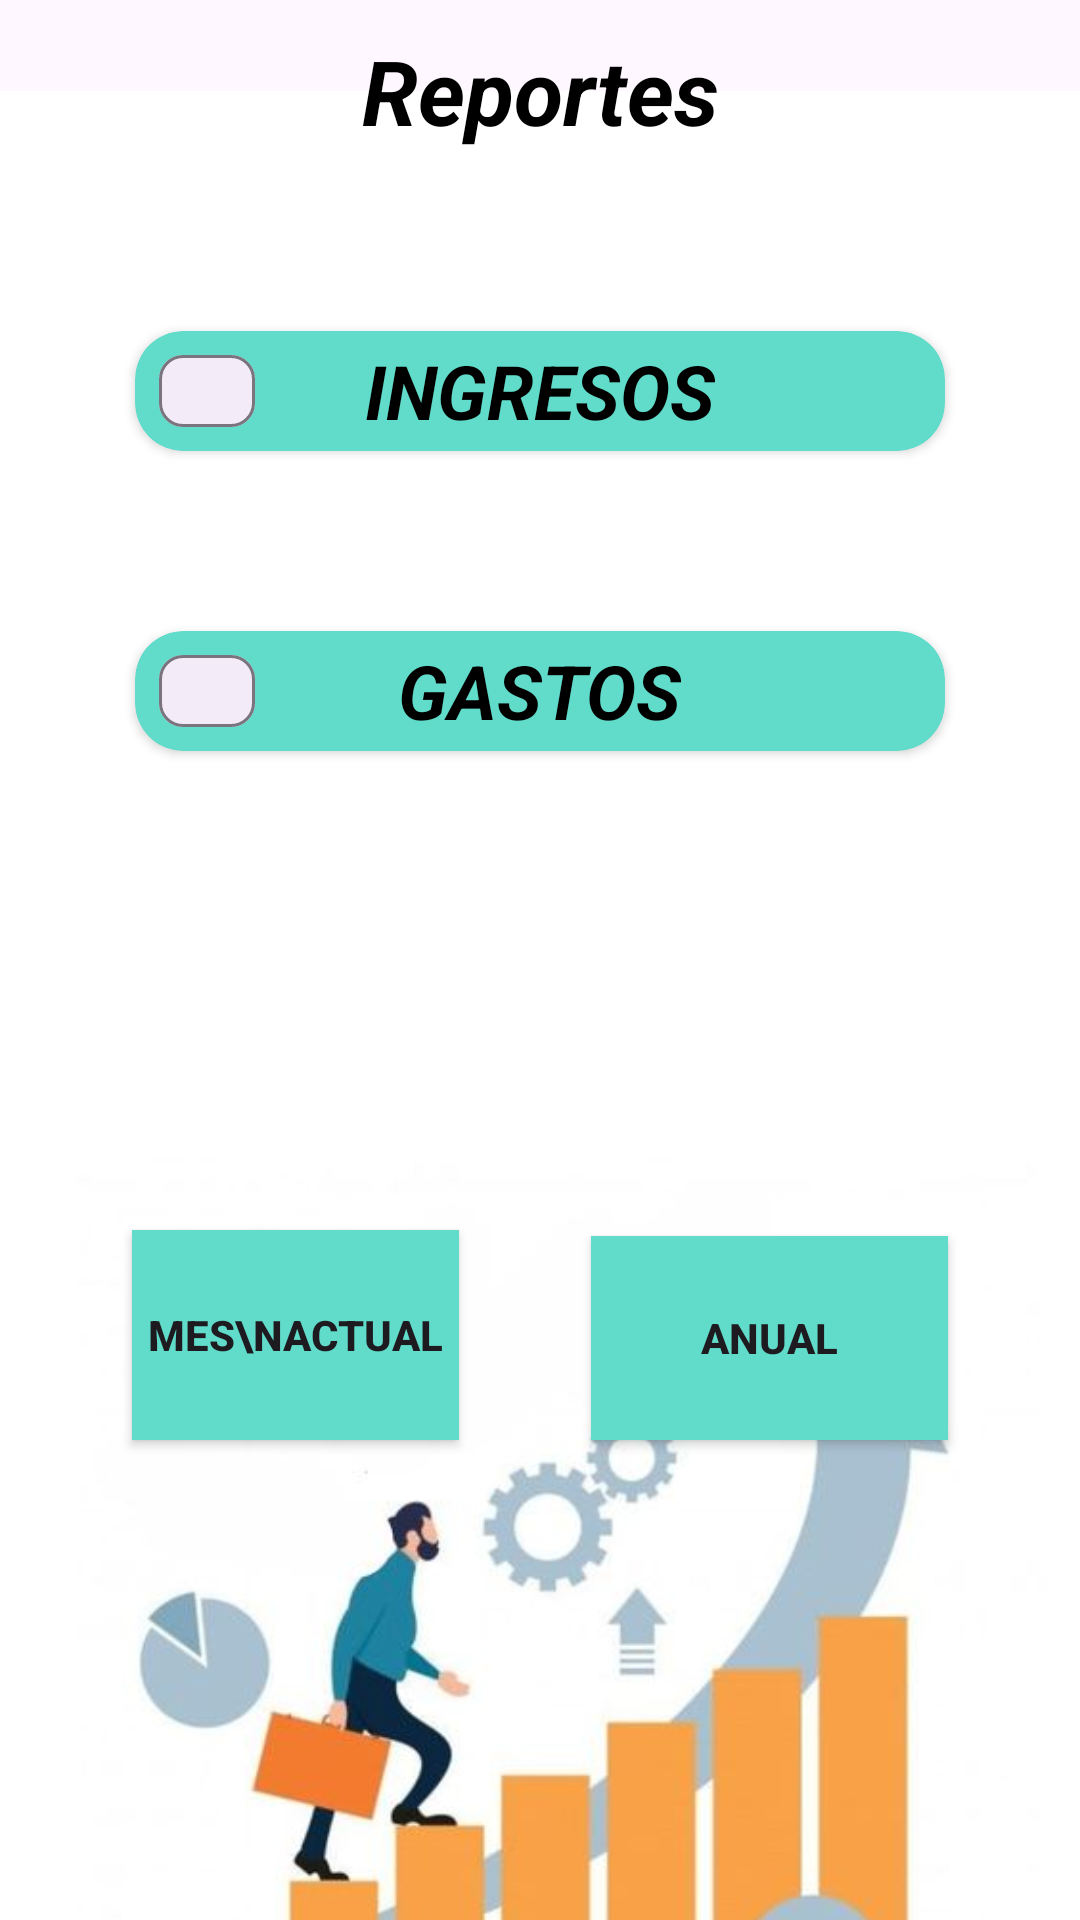

This screen was rendered from an Android layout file. Write that file and the resources it references.
<!-- AndroidManifest.xml: application theme Theme.AppControlFinanzas -->
<!-- res/layout/activity_reporte.xml -->
<?xml version="1.0" encoding="utf-8"?>
<androidx.constraintlayout.widget.ConstraintLayout xmlns:android="http://schemas.android.com/apk/res/android"
    xmlns:app="http://schemas.android.com/apk/res-auto"
    xmlns:tools="http://schemas.android.com/tools"
    android:id="@+id/main"
    android:layout_width="match_parent"
    android:layout_height="match_parent"
    tools:context=".AppPages.Administradores.ReporteActivity">

    <ImageView
        android:id="@+id/imageView"
        android:layout_width="0dp"
        android:layout_height="700dp"
        android:src="@drawable/background_image6"
        app:layout_constraintEnd_toEndOf="parent"
        app:layout_constraintStart_toStartOf="parent"
        app:layout_constraintTop_toTopOf="parent" />
    <TextView
        android:layout_width="wrap_content"
        android:layout_height="wrap_content"
        android:id="@+id/textViewReporte"
        android:layout_marginTop="10dp"
        android:gravity="center"
        android:text="Reportes"
        android:textColor="@color/black"
        android:textSize="30sp"
        android:textStyle="bold|italic"
        app:layout_constraintEnd_toEndOf="parent"
        app:layout_constraintStart_toStartOf="parent"
        app:layout_constraintTop_toTopOf="parent"/>
    <androidx.cardview.widget.CardView
        android:id = "@+id/selectIng"
        android:layout_width="0dp"
        android:layout_height="40dp"
        android:layout_marginHorizontal="45dp"
        android:layout_marginTop="60dp"
        app:cardBackgroundColor="#61DCCA"
        app:cardCornerRadius="16dp"
        app:layout_constraintEnd_toEndOf="parent"
        app:layout_constraintStart_toStartOf="parent"
        app:layout_constraintTop_toBottomOf="@+id/textViewReporte" >
        <TextView
            android:layout_width="wrap_content"
            android:layout_height="wrap_content"
            android:layout_gravity="center"
            android:text="INGRESOS"
            android:textColor="@color/black"
            android:textSize="25sp"
            android:textStyle="italic|bold" />
        <com.google.android.material.chip.Chip
            android:id="@+id/chipIngresos"
            android:layout_width="wrap_content"
            android:layout_height="wrap_content"
            android:checkable="true" />

    </androidx.cardview.widget.CardView>

    <androidx.cardview.widget.CardView
        android:id = "@+id/selectGas"
        android:layout_width="0dp"
        android:layout_height="40dp"
        android:layout_marginHorizontal="45dp"
        android:layout_marginTop="60dp"
        app:cardBackgroundColor="#61DCCA"
        app:cardCornerRadius="16dp"
        app:layout_constraintEnd_toEndOf="parent"
        app:layout_constraintStart_toStartOf="parent"
        app:layout_constraintTop_toBottomOf="@+id/selectIng" >
        <TextView
            android:layout_width="wrap_content"
            android:layout_height="wrap_content"
            android:layout_gravity="center"
            android:text="GASTOS"
            android:textColor="@color/black"
            android:textSize="25sp"
            android:textStyle="italic|bold" />
        <com.google.android.material.chip.Chip
            android:id="@+id/chipGastos"
            android:layout_width="wrap_content"
            android:layout_height="wrap_content"
            android:checkable="true" />

    </androidx.cardview.widget.CardView>

    <androidx.appcompat.widget.AppCompatButton
        android:id="@+id/buttonReporteMensual"
        android:layout_width="109dp"
        android:layout_height="70dp"
        android:layout_marginBottom="160dp"
        android:background="#61DCCA"
        android:foregroundGravity="center"
        android:gravity="center"
        android:text="Mes\nActual"
        android:textStyle="bold"
        app:layout_constraintBottom_toBottomOf="parent"
        app:layout_constraintEnd_toStartOf="@+id/buttonReporteAnual"
        app:layout_constraintStart_toStartOf="parent"
        tools:ignore="HardcodedText" />

    <androidx.appcompat.widget.AppCompatButton
        android:id="@+id/buttonReporteAnual"
        android:layout_width="119dp"
        android:layout_height="68dp"
        android:layout_marginBottom="160dp"
        android:background="#61DCCA"
        android:text="Anual"
        android:textStyle="bold"
        app:layout_constraintBottom_toBottomOf="parent"
        app:layout_constraintEnd_toEndOf="parent"
        app:layout_constraintStart_toEndOf="@+id/buttonReporteMensual"
        tools:ignore="HardcodedText" />




</androidx.constraintlayout.widget.ConstraintLayout>
<!-- resources referenced by this layout -->
<resources>
  <!-- drawable background_image6: jpg bitmap (drawable, 16544 bytes) -->
  <style name="Theme.AppControlFinanzas" parent="Theme.MaterialComponents.DayNight.DarkActionBar">
          
          <item name="colorPrimary">@color/purple_500</item>
          <item name="colorPrimaryVariant">@color/purple_700</item>
          <item name="colorOnPrimary">@color/white</item>
          
          <item name="colorSecondary">@color/teal_200</item>
          <item name="colorSecondaryVariant">@color/teal_700</item>
          <item name="colorOnSecondary">@color/black</item>
          
          <item name="android:statusBarColor">?attr/colorPrimaryVariant</item>
          
      </style>
  <!-- not gathered from this repository: default colours our renderer supplied (Android Studio template values) -->
  <color name="purple_500">#FF6200EE</color>
  <color name="purple_700">#FF3700B3</color>
  <color name="teal_200">#FF03DAC5</color>
  <color name="teal_700">#FF018786</color>
  <color name="black">#FF000000</color>
  <color name="white">#FFFFFFFF</color>
</resources>
